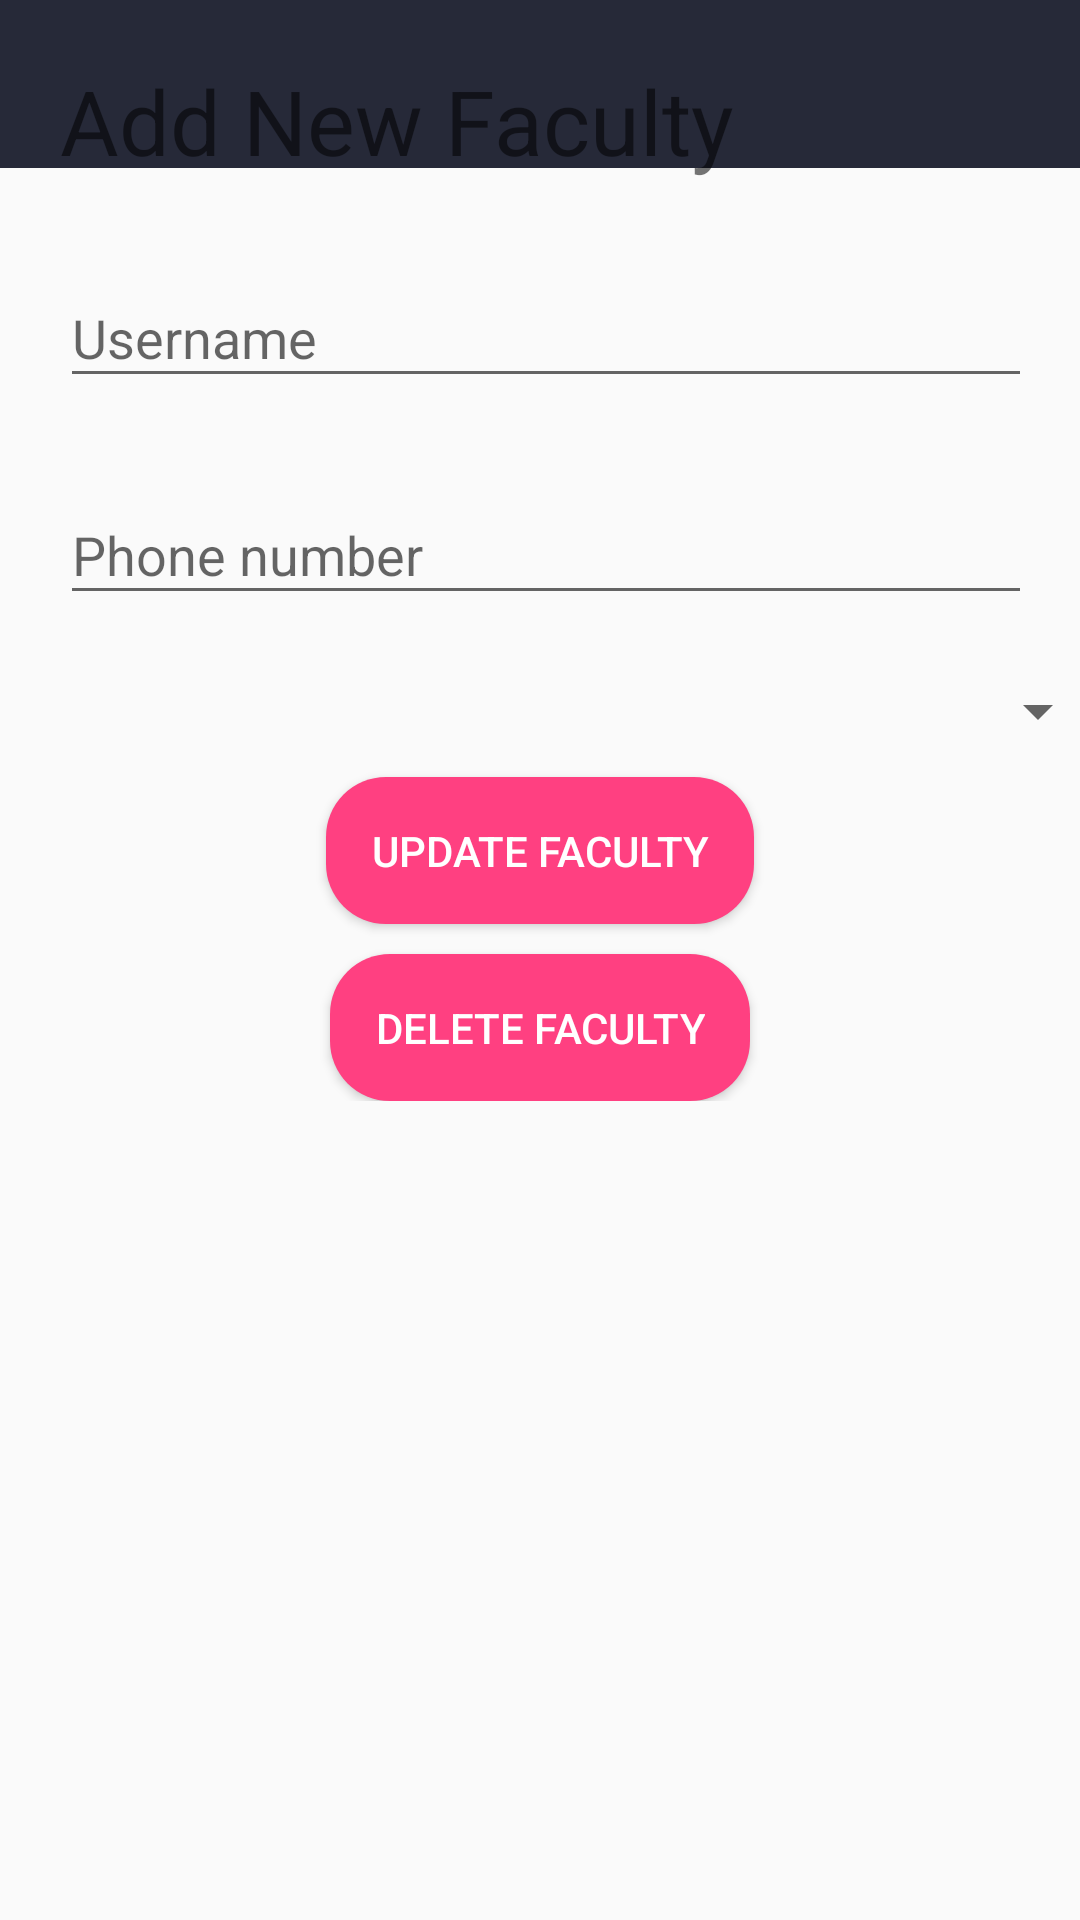

Reconstruct the res/layout file that produces this screen, plus the resources it refers to.
<!-- AndroidManifest.xml: application theme AppTheme -->
<!-- res/layout/activity_detail_faculty.xml -->
<?xml version="1.0" encoding="utf-8"?>
<android.support.design.widget.CoordinatorLayout xmlns:android="http://schemas.android.com/apk/res/android"
    android:layout_width="match_parent"
    android:layout_height="match_parent"
    xmlns:app="http://schemas.android.com/apk/res-auto"
    android:id="@+id/coordinator">

    <include
        android:id="@+id/app_bar"
        layout="@layout/app_bar"
        app:layout_constraintEnd_toEndOf="parent"
        app:layout_constraintStart_toStartOf="parent"
        app:layout_constraintTop_toTopOf="parent" />

    <android.support.v7.widget.LinearLayoutCompat xmlns:android="http://schemas.android.com/apk/res/android"
        xmlns:app="http://schemas.android.com/apk/res-auto"
        xmlns:tools="http://schemas.android.com/tools"
        android:layout_width="match_parent"
        android:layout_height="match_parent"
        tools:context="com.example.shaw.mlogin.SignUp">

        <android.support.v7.widget.LinearLayoutCompat
            android:layout_width="match_parent"
            android:layout_height="wrap_content"
            android:layout_margin="20dp"
            android:orientation="vertical">

            <android.support.v7.widget.AppCompatTextView
                android:id="@+id/dftv5"
                android:layout_width="wrap_content"
                android:layout_height="wrap_content"
                android:text="Add New Faculty"
                android:textSize="30sp" />

            <android.support.design.widget.TextInputLayout
                android:id="@+id/textInputLayoutName"
                android:layout_width="match_parent"
                android:layout_height="wrap_content"
                android:layout_marginTop="20dp">

                <android.support.design.widget.TextInputEditText
                    android:id="@+id/dftet1"
                    android:layout_width="350dp"
                    android:layout_height="wrap_content"
                    android:layout_marginTop="20dp"
                    android:drawableLeft="@drawable/ic_person_outline_black_24dp"
                    android:hint="Username" />
            </android.support.design.widget.TextInputLayout>

            <android.support.design.widget.TextInputLayout
                android:id="@+id/textInputLayoutPhone"
                android:layout_width="match_parent"
                android:layout_height="wrap_content"
                android:layout_marginTop="20dp">

                <android.support.design.widget.TextInputEditText
                    android:id="@+id/dftet2"
                    android:layout_width="350dp"
                    android:layout_height="wrap_content"
                    android:layout_marginTop="20dp"
                    android:drawableLeft="@drawable/ic_phone_black_24dp"
                    android:hint="Phone number"
                    android:inputType="phone" />
            </android.support.design.widget.TextInputLayout>

            <android.support.v7.widget.AppCompatSpinner
                android:id="@+id/dftsp1"
                android:layout_width="350dp"
                android:layout_height="wrap_content"
                android:layout_marginTop="20dp"
                android:nestedScrollingEnabled="false"
                android:textAlignment="textStart">

            </android.support.v7.widget.AppCompatSpinner>

            <android.support.v7.widget.AppCompatButton
                android:id="@+id/dftbt1"
                android:layout_width="wrap_content"
                android:layout_height="match_parent"
                android:layout_gravity="center"
                android:layout_marginTop="10dp"
                android:background="@drawable/buttonstyle"
                android:onClick="updatefaculty"
                android:text="Update FACULTY"
                android:textColor="#fff" />

            <android.support.v7.widget.AppCompatButton
                android:id="@+id/dftbt2"
                android:layout_width="wrap_content"
                android:layout_height="wrap_content"
                android:layout_gravity="center"
                android:layout_marginTop="10dp"
                android:background="@drawable/buttonstyle"
                android:onClick="deletefaculty"
                android:text="Delete FACULTY"
                android:textColor="#fff" />

        </android.support.v7.widget.LinearLayoutCompat>


    </android.support.v7.widget.LinearLayoutCompat>

</android.support.design.widget.CoordinatorLayout>
<!-- res/layout/app_bar.xml (included above) -->
<?xml version="1.0" encoding="utf-8"?>
<android.support.v7.widget.Toolbar xmlns:android="http://schemas.android.com/apk/res/android"
    android:layout_width="match_parent"
    android:layout_height="wrap_content"
    xmlns:app="http://schemas.android.com/apk/res-auto"
    android:background="@color/colorPrimary1"
    app:titleTextColor="#ffffff">

</android.support.v7.widget.Toolbar>
<!-- resources referenced by this layout -->
<resources>
  <color name="colorPrimary1">#262938</color>
  <!-- drawable buttonstyle (drawable) -->
  <?xml version="1.0" encoding="utf-8"?>
  <shape xmlns:android="http://schemas.android.com/apk/res/android">
  <solid android:color="@color/colorAccent"/>
      <corners android:radius="20dp"/>
      <padding android:bottom="15dp" android:left="15dp" android:right="15dp" android:top="15dp"/>
  
  </shape>
  <style name="AppTheme" parent="Theme.AppCompat.Light.NoActionBar">
          
          <item name="colorPrimary">@color/colorPrimary</item>
          <item name="colorPrimaryDark">@color/colorPrimaryDark</item>
          <item name="colorAccent">@color/colorAccent</item>
  
      </style>
  <color name="colorAccent">#FF4081</color>
  <color name="colorPrimary">#3f51b5</color>
  <color name="colorPrimaryDark">#23283a</color>
</resources>
